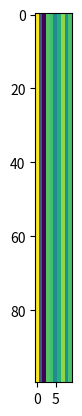

This chart was generated by the following Python code:
import numpy as np
from matplotlib import pyplot as plt
from scipy.signal import hilbert
import sys


x = np.arange(100)
#x = x - x.mean()

dcrand = np.random.rand(10)
vec = np.ones((len(x),10))*dcrand

vec = hilbert(vec,axis=0)
d = np.exp(1j*np.polyval([1.0e-7,1.0e-3,0.0,0.0],x))
df = np.fft.fftshift(np.abs(np.fft.fft(d)))
vec = (vec.T * d).T
vec = np.fft.fftshift(np.fft.fft(vec,axis=0))


plt.imshow((np.abs(vec).T/df).T)
plt.show()


